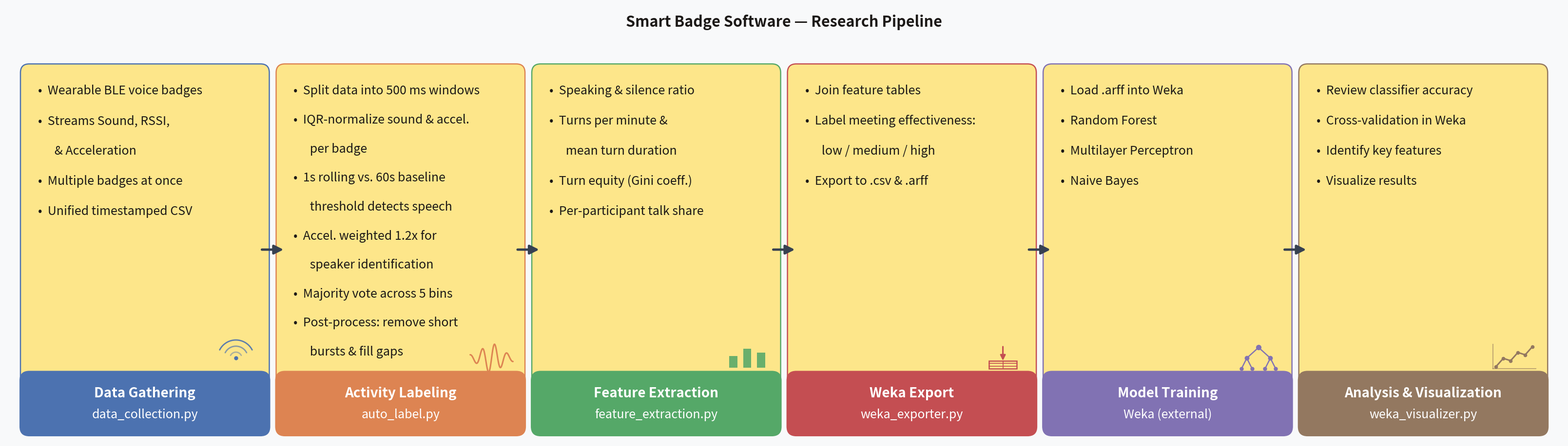

Source code (Python):
"""
Generate workflow_chart.png — 1x6 grid layout for poster.
Run:  python make_workflow_png.py
"""

import matplotlib
matplotlib.use("Agg")
import matplotlib.pyplot as plt
from matplotlib.patches import FancyBboxPatch, Rectangle
import numpy as np

# ── Palette — matches meeting_visualizer.py ────────────────────────────────────
PALETTE = [
    "#4C72B0",  # Data Gathering     — blue
    "#DD8452",  # Activity Labeling  — orange
    "#55A868",  # Feature Extraction — green
    "#C44E52",  # Weka Export        — red
    "#8172B3",  # Model Training     — purple
    "#937860",  # Analysis           — brown
]

CARD_BG   = "#FDE68A"
BODY_COL  = "#1C1917"
ARROW_COL = "#374151"
FIG_BG    = "#F8F9FA"   # matches weka_visualizer.py fig background

# ── Font sizes ────────────────────────────────────────────────────────────────
FS_BULLET = 18
FS_FOOTER = 20
FS_FILE   = 18
FS_TITLE  = 22

# ── Card content ──────────────────────────────────────────────────────────────
CARDS = [
    {
        "footer": "Data Gathering",
        "bullets": [
            "Wearable BLE voice badges",
            "Streams Sound, RSSI,",
            "  & Acceleration",
            "Multiple badges at once",
            "Unified timestamped CSV",
        ],
        "file": "data_collection.py",
    },
    {
        "footer": "Activity Labeling",
        "bullets": [
            "Split data into 500 ms windows",
            "IQR-normalize sound & accel.",
            "  per badge",
            "1s rolling vs. 60s baseline",
            "  threshold detects speech",
            "Accel. weighted 1.2x for",
            "  speaker identification",
            "Majority vote across 5 bins",
            "Post-process: remove short",
            "  bursts & fill gaps",
        ],
        "file": "auto_label.py",
    },
    {
        "footer": "Feature Extraction",
        "bullets": [
            "Speaking & silence ratio",
            "Turns per minute &",
            "  mean turn duration",
            "Turn equity (Gini coeff.)",
            "Per-participant talk share",
        ],
        "file": "feature_extraction.py",
    },
    {
        "footer": "Weka Export",
        "bullets": [
            "Join feature tables",
            "Label meeting effectiveness:",
            "  low / medium / high",
            "Export to .csv & .arff",
        ],
        "file": "weka_exporter.py",
    },
    {
        "footer": "Model Training",
        "bullets": [
            "Load .arff into Weka",
            "Random Forest",
            "Multilayer Perceptron",
            "Naive Bayes",
        ],
        "file": "Weka (external)",
    },
    {
        "footer": "Analysis & Visualization",
        "bullets": [
            "Review classifier accuracy",
            "Cross-validation in Weka",
            "Identify key features",
            "Visualize results",
        ],
        "file": "weka_visualizer.py",
    },
]

# ── Figure & grid — 1 row × 6 columns ────────────────────────────────────────
COLS, ROWS = 6, 1
FIG_W, FIG_H = 32, 9

fig, ax = plt.subplots(figsize=(FIG_W, FIG_H))
ax.set_xlim(0, FIG_W)
ax.set_ylim(0, FIG_H)
ax.axis("off")
fig.patch.set_facecolor(FIG_BG)
ax.set_facecolor(FIG_BG)

MARGIN_X = 0.5
MARGIN_Y = 0.5
TITLE_H  = 0.9
GAP_X    = 0.5
GAP_Y    = 1.0   # unused for 1 row, kept for formula consistency

CARD_W = (FIG_W - 2 * MARGIN_X - (COLS - 1) * GAP_X) / COLS
CARD_H = (FIG_H - MARGIN_Y - TITLE_H - (ROWS - 1) * GAP_Y - 0.3) / ROWS

FOOTER_H = 0.95


def card_pos(idx):
    col = idx % COLS
    row = idx // COLS
    x = MARGIN_X + col * (CARD_W + GAP_X)
    y = FIG_H - TITLE_H - MARGIN_Y - (row + 1) * CARD_H - row * GAP_Y
    return x, y


def rounded_rect(ax, x, y, w, h, radius=0.18, fc=CARD_BG, ec="#F59E0B", lw=1.8, zorder=3):
    ax.add_patch(FancyBboxPatch(
        (x, y), w, h,
        boxstyle=f"round,pad={radius}",
        linewidth=lw, edgecolor=ec, facecolor=fc, zorder=zorder,
    ))


# ── Icon drawing functions (lower-right of yellow area) ───────────────────────

def icon_data_gathering(ax, cx, cy, s, col):
    """Radio wave arcs emanating upward from a centre point."""
    for r, alpha in [(s * 0.28, 0.45), (s * 0.56, 0.65), (s * 0.85, 0.90)]:
        theta = np.linspace(np.pi * 0.15, np.pi * 0.85, 50)
        ax.plot(cx + r * np.cos(theta), cy + r * np.sin(theta),
                color=col, lw=2.0, alpha=alpha, zorder=7, solid_capstyle="round")
    ax.plot(cx, cy, "o", color=col, ms=5, zorder=7)


def icon_activity_labeling(ax, cx, cy, s, col):
    """Sound waveform — rising amplitude in the centre."""
    x = np.linspace(cx - s, cx + s, 120)
    env = np.exp(-((x - cx) / (s * 0.55)) ** 2) + 0.25
    y = cy + s * 0.55 * env * np.sin((x - cx) / s * 3.5 * np.pi)
    ax.plot(x, y, color=col, lw=2.2, zorder=7, solid_capstyle="round")


def icon_feature_extraction(ax, cx, cy, s, col):
    """Three vertical bars of varying height (bar chart)."""
    bar_w = s * 0.38
    heights = [s * 0.55, s * 0.90, s * 0.70]
    offsets = [-s * 0.65, 0.0, s * 0.65]
    for dx, h in zip(offsets, heights):
        ax.add_patch(Rectangle(
            (cx + dx - bar_w / 2, cy - s * 0.45), bar_w, h,
            facecolor=col, alpha=0.88, zorder=7,
        ))


def icon_weka_export(ax, cx, cy, s, col):
    """Down-arrow feeding into a small table."""
    # Arrow
    ax.annotate("",
        xy=(cx, cy - s * 0.18), xytext=(cx, cy + s * 0.60),
        arrowprops=dict(arrowstyle="-|>", color=col, lw=2.2, mutation_scale=16),
        zorder=7)
    # Table box
    bx, by = cx - s * 0.65, cy - s * 0.50
    bw, bh = s * 1.30, s * 0.38
    ax.add_patch(Rectangle((bx, by), bw, bh,
                 facecolor="none", edgecolor=col, lw=1.8, zorder=7))
    for frac in [1/3, 2/3]:
        ax.plot([bx, bx + bw], [by + bh * frac, by + bh * frac],
                color=col, lw=1.2, zorder=7)
    ax.plot([bx + bw / 2, bx + bw / 2], [by, by + bh],
            color=col, lw=1.2, zorder=7)


def icon_model_training(ax, cx, cy, s, col):
    """Decision-tree diagram — root, two children, four leaves."""
    nodes = {
        "root": (cx,           cy + s * 0.50),
        "l1":   (cx - s * 0.55, cy),
        "r1":   (cx + s * 0.55, cy),
        "ll":   (cx - s * 0.80, cy - s * 0.50),
        "lr":   (cx - s * 0.30, cy - s * 0.50),
        "rl":   (cx + s * 0.30, cy - s * 0.50),
        "rr":   (cx + s * 0.80, cy - s * 0.50),
    }
    edges = [("root", "l1"), ("root", "r1"),
             ("l1", "ll"), ("l1", "lr"),
             ("r1", "rl"), ("r1", "rr")]
    for a, b in edges:
        ax.plot([nodes[a][0], nodes[b][0]], [nodes[a][1], nodes[b][1]],
                color=col, lw=1.8, zorder=7)
    sizes = {"root": 7, "l1": 6, "r1": 6,
             "ll": 5, "lr": 5, "rl": 5, "rr": 5}
    for name, (nx, ny) in nodes.items():
        ax.plot(nx, ny, "o", color=col, ms=sizes[name], zorder=8)


def icon_analysis(ax, cx, cy, s, col):
    """Small line chart with axis lines."""
    # Axes
    ax.plot([cx - s, cx - s], [cy - s * 0.5, cy + s * 0.65],
            color=col, lw=1.5, alpha=0.55, zorder=7)
    ax.plot([cx - s, cx + s], [cy - s * 0.5, cy - s * 0.5],
            color=col, lw=1.5, alpha=0.55, zorder=7)
    # Data line
    xs = np.linspace(cx - s * 0.85, cx + s * 0.85, 6)
    ys = np.array([0.05, 0.40, 0.30, 0.65, 0.55, 0.90]) * s * 1.1 + cy - s * 0.45
    ax.plot(xs, ys, color=col, lw=2.2, zorder=7, solid_capstyle="round")
    ax.plot(xs, ys, "o", color=col, ms=4.5, zorder=8)


ICON_FNS = [
    icon_data_gathering,
    icon_activity_labeling,
    icon_feature_extraction,
    icon_weka_export,
    icon_model_training,
    icon_analysis,
]


# ── Card drawing ──────────────────────────────────────────────────────────────

def draw_card(ax, idx, card):
    x, y = card_pos(idx)
    col = PALETTE[idx]

    # Card body (yellow)
    rounded_rect(ax, x, y, CARD_W, CARD_H, ec=col)

    # Footer strip
    ax.add_patch(FancyBboxPatch(
        (x, y), CARD_W, FOOTER_H,
        boxstyle="round,pad=0.20",
        linewidth=0, facecolor=col, zorder=4,
    ))
    # Flatten the top of the footer so it meets the body cleanly
    ax.add_patch(Rectangle(
        (x, y + FOOTER_H * 0.45), CARD_W, FOOTER_H * 0.6,
        facecolor=col, linewidth=0, zorder=4,
    ))

    # Footer: stage name + filename
    ax.text(x + CARD_W / 2, y + FOOTER_H * 0.72,
            card["footer"],
            ha="center", va="center",
            fontsize=FS_FOOTER, fontweight="bold", color="white", zorder=5)
    ax.text(x + CARD_W / 2, y + FOOTER_H * 0.26,
            card["file"],
            ha="center", va="center",
            fontsize=FS_FILE, color="white", fontstyle="italic", zorder=5)

    # Bullets
    bullet_top = y + CARD_H - 0.25
    bullet_bot = y + FOOTER_H + 0.12

    bullets  = card["bullets"]
    line_h   = FS_BULLET / 72 * 1.55
    total_h  = len(bullets) * line_h
    avail    = bullet_top - bullet_bot
    gap      = (avail - total_h) / max(len(bullets), 1)
    gap      = max(gap, line_h * 0.15)
    gap      = min(gap, line_h * 0.60)

    cur_y = bullet_top
    bx    = x + 0.18
    for bullet in bullets:
        is_cont = bullet.startswith("  ")
        prefix  = "      " if is_cont else "\u2022  "
        ax.text(bx, cur_y,
                f"{prefix}{bullet.strip()}",
                ha="left", va="top",
                fontsize=FS_BULLET, color=BODY_COL,
                linespacing=1.35, zorder=5)
        cur_y -= line_h + gap

    # Icon — lower-right corner of the yellow area
    icon_s  = 0.44
    icon_cx = x + CARD_W - icon_s * 1.15
    icon_cy = y + FOOTER_H + icon_s * 1.05
    ICON_FNS[idx](ax, icon_cx, icon_cy, s=icon_s, col=col)


# ── Arrows ────────────────────────────────────────────────────────────────────

def draw_h_arrow(ax, from_idx, to_idx):
    x0, y0 = card_pos(from_idx)
    x1, _  = card_pos(to_idx)
    mid_y  = y0 + CARD_H / 2
    ax.annotate("",
        xy=(x1, mid_y), xytext=(x0 + CARD_W, mid_y),
        arrowprops=dict(arrowstyle="-|>", color=ARROW_COL, lw=3.5, mutation_scale=28),
        zorder=6)


# ── Render ────────────────────────────────────────────────────────────────────

for i, card in enumerate(CARDS):
    draw_card(ax, i, card)

for i in range(COLS - 1):
    draw_h_arrow(ax, i, i + 1)

ax.text(FIG_W / 2, FIG_H - 0.20,
        "Smart Badge Software \u2014 Research Pipeline",
        ha="center", va="top",
        fontsize=FS_TITLE, fontweight="bold", color="#1C1917", zorder=5)

plt.tight_layout(pad=0.1)
plt.savefig("workflow_chart.png", dpi=200, bbox_inches="tight", facecolor=FIG_BG)
print("Saved workflow_chart.png")
